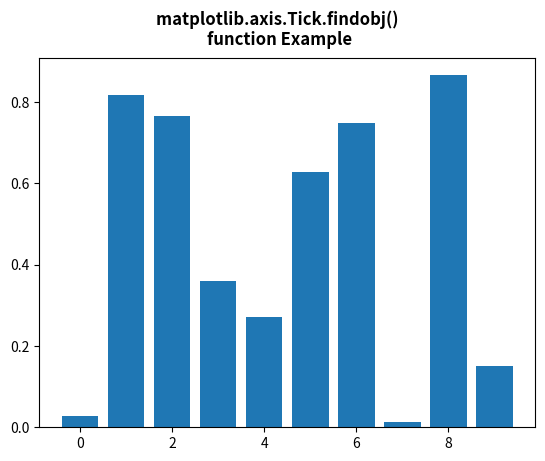

This chart was generated by the following Python code:
# Implementation of matplotlib function
from matplotlib.axis import Tick
import matplotlib.pyplot as plt
from matplotlib.lines import Line2D
import numpy as np
from numpy.random import rand

fig, ax2 = plt.subplots()

ax2.bar(range(10), rand(10), picker=True)

print("Value return : \n",
      *list(Tick.findobj(ax2)), sep="\n")

fig.suptitle("""matplotlib.axis.Tick.findobj() 
function Example\n""", fontweight="bold")

plt.show()
